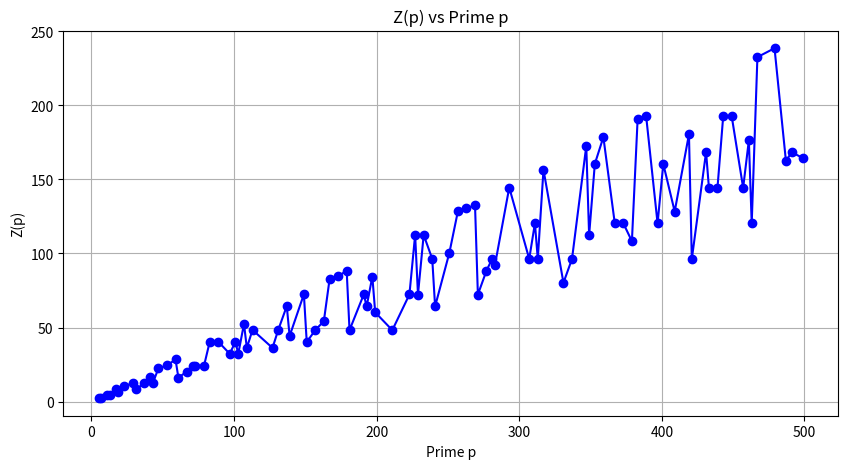
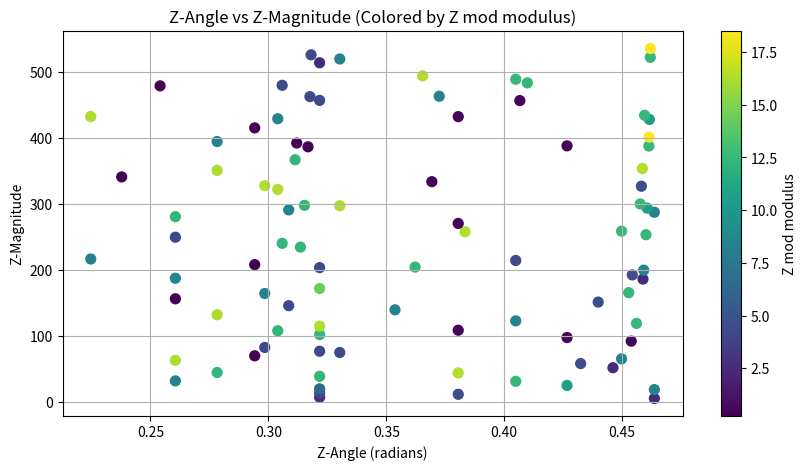
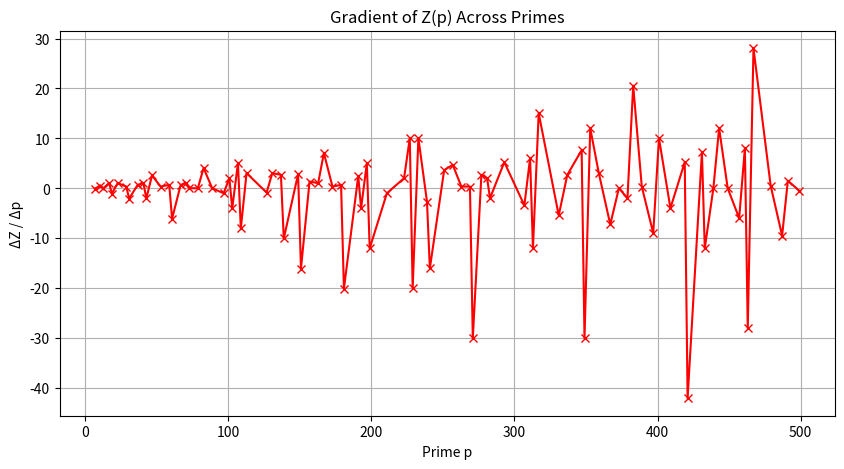

Reproduce these figures in Python, in order.
import math
import matplotlib.pyplot as plt
from sympy import primerange, totient

# -------------------------------
# 🧱 Step 1: Define Z-Metric Point
# -------------------------------

class PrimeZPoint:
    """
    Represents a point in Z-space for a given prime number.
    Computes Z-metric, angle, magnitude, and modular residue.
    """
    def __init__(self, p, modulus=20):
        self.p = p  # Prime number
        self.phi = totient(p - 1)  # Euler's totient of (p - 1)
        self.Z = self.compute_Z()  # Z-metric value
        self.angle = self.compute_angle()  # Z-angle (orientation)
        self.magnitude = self.compute_magnitude()  # Z-vector magnitude
        self.mod_residue = self.Z % modulus  # Modular residue for topological classification

    def compute_Z(self):
        """
        Computes Z = A(B/C) = p * φ(p−1) / (p−1)
        """
        return self.p * self.phi / (self.p - 1)

    def compute_angle(self):
        """
        Computes the angle of the Z-vector using arctangent of φ(p−1) / (p−1)
        """
        return math.atan(self.phi / (self.p - 1))

    def compute_magnitude(self):
        """
        Computes the magnitude of the Z-vector as √(p² + φ²)
        """
        return math.sqrt(self.p**2 + self.phi**2)

# -----------------------------------
# 🔍 Step 2: Generate Z-Space Points
# -----------------------------------

def generate_z_points(start=5, end=500, modulus=20):
    """
    Generates Z-space points for primes in a given range.
    Skips small primes where p−1 may be trivial.
    """
    primes = list(primerange(start, end))
    points = [PrimeZPoint(p, modulus) for p in primes]
    return points

# -----------------------------------
# 📊 Step 3: Visualize Z-Space
# -----------------------------------

def plot_z_vs_p(points):
    """
    Plots Z(p) vs p to show scalar behavior of Z-metric.
    """
    plt.figure(figsize=(10, 5))
    plt.plot([pt.p for pt in points], [pt.Z for pt in points], marker='o', linestyle='-', color='blue')
    plt.title("Z(p) vs Prime p")
    plt.xlabel("Prime p")
    plt.ylabel("Z(p)")
    plt.grid(True)
    plt.show()

def plot_angle_vs_magnitude(points):
    """
    Plots Z-angle vs Z-magnitude to reveal vector structure.
    """
    plt.figure(figsize=(10, 5))
    plt.scatter([pt.angle for pt in points], [pt.magnitude for pt in points],
                c=[pt.mod_residue for pt in points], cmap='viridis', s=50)
    plt.title("Z-Angle vs Z-Magnitude (Colored by Z mod modulus)")
    plt.xlabel("Z-Angle (radians)")
    plt.ylabel("Z-Magnitude")
    plt.colorbar(label="Z mod modulus")
    plt.grid(True)
    plt.show()

# -----------------------------------
# 🔁 Step 4: Gradient Analysis
# -----------------------------------

def compute_gradients(points):
    """
    Computes ΔZ/Δp to analyze local transitions in Z-space.
    """
    gradients = []
    for i in range(1, len(points)):
        dz = points[i].Z - points[i-1].Z
        dp = points[i].p - points[i-1].p
        gradients.append(dz / dp)
    return gradients

def plot_gradients(points):
    """
    Plots gradient of Z(p) to reveal stability zones and jumps.
    """
    gradients = compute_gradients(points)
    plt.figure(figsize=(10, 5))
    plt.plot([pt.p for pt in points[1:]], gradients, marker='x', linestyle='-', color='red')
    plt.title("Gradient of Z(p) Across Primes")
    plt.xlabel("Prime p")
    plt.ylabel("ΔZ / Δp")
    plt.grid(True)
    plt.show()

# -----------------------------------
# 🧭 Step 5: Predictive Filtering
# -----------------------------------

def filter_prime_candidates(points, allowed_residues={3, 7, 11, 13, 17}, angle_threshold=0.6):
    """
    Filters Z-space points based on modular residue and angle threshold.
    Returns primes that are likely candidates.
    """
    candidates = []
    for pt in points:
        if pt.mod_residue in allowed_residues and pt.angle < angle_threshold:
            candidates.append(pt.p)
    return candidates

# -----------------------------------
# 🚀 Run the Prototype
# -----------------------------------

if __name__ == "__main__":
    # Generate Z-space points
    z_points = generate_z_points(start=5, end=500, modulus=20)

    # Visualize scalar and vector behavior
    plot_z_vs_p(z_points)
    plot_angle_vs_magnitude(z_points)

    # Analyze gradients
    plot_gradients(z_points)

    # Predict prime candidates
    candidates = filter_prime_candidates(z_points)
    print("🔮 Predicted Prime Candidates (Filtered by Z-space):")
    print(candidates)
